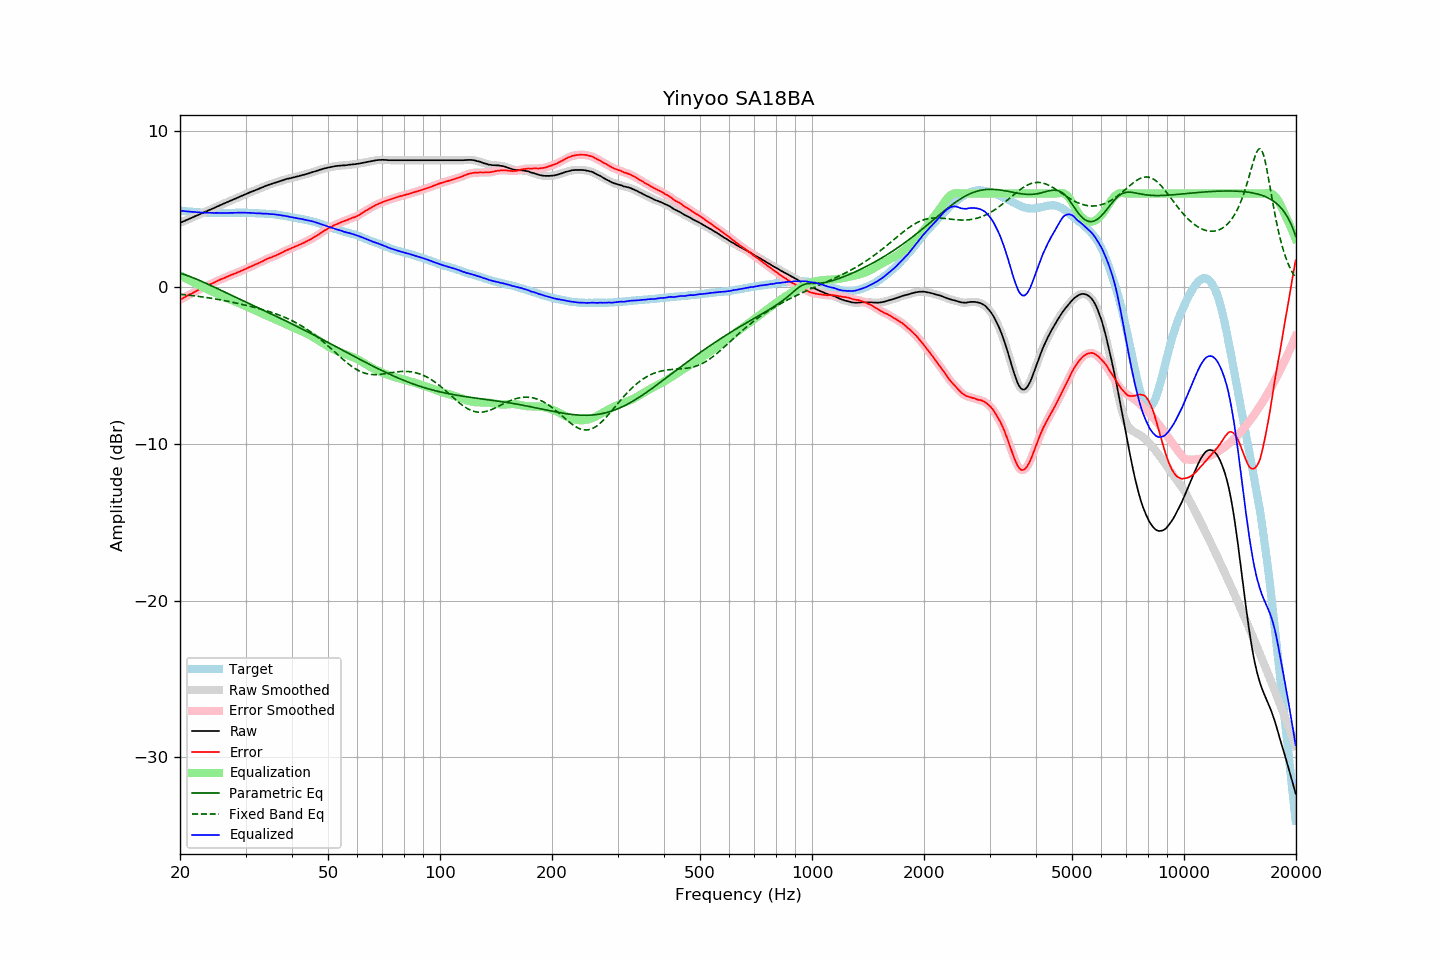

The table this chart was drawn from, first rows:
frequency, raw, error, smoothed, error_smoothed, equalization, parametric_eq, fixed_band_eq, equalized_raw, equalized_smoothed, target
20.00, 4.13, -0.78, 4.13, -0.78, 0.78, 0.91, -0.43, 4.91, 4.91, 4.91
20.20, 4.17, -0.73, 4.17, -0.73, 0.73, 0.88, -0.44, 4.89, 4.90, 4.90
20.40, 4.22, -0.67, 4.21, -0.67, 0.67, 0.85, -0.45, 4.89, 4.89, 4.89
20.61, 4.26, -0.62, 4.26, -0.62, 0.61, 0.81, -0.46, 4.87, 4.87, 4.88
20.81, 4.31, -0.55, 4.31, -0.55, 0.56, 0.78, -0.47, 4.87, 4.86, 4.86
21.02, 4.35, -0.50, 4.35, -0.50, 0.50, 0.74, -0.49, 4.85, 4.85, 4.85
21.23, 4.40, -0.44, 4.40, -0.45, 0.45, 0.70, -0.50, 4.85, 4.85, 4.84
21.44, 4.44, -0.41, 4.44, -0.40, 0.39, 0.67, -0.51, 4.83, 4.83, 4.85
21.66, 4.49, -0.34, 4.49, -0.34, 0.34, 0.63, -0.52, 4.83, 4.83, 4.83
21.87, 4.53, -0.30, 4.53, -0.29, 0.29, 0.58, -0.54, 4.82, 4.82, 4.83
22.09, 4.58, -0.23, 4.58, -0.23, 0.24, 0.54, -0.55, 4.81, 4.81, 4.81
22.31, 4.62, -0.19, 4.62, -0.18, 0.18, 0.50, -0.56, 4.80, 4.80, 4.80
22.54, 4.67, -0.13, 4.67, -0.13, 0.13, 0.46, -0.58, 4.80, 4.80, 4.79
22.76, 4.71, -0.09, 4.71, -0.08, 0.08, 0.41, -0.59, 4.79, 4.79, 4.79
22.99, 4.76, -0.03, 4.76, -0.03, 0.03, 0.37, -0.61, 4.79, 4.78, 4.78
23.22, 4.80, 0.02, 4.80, 0.02, -0.02, 0.32, -0.62, 4.78, 4.78, 4.77
23.45, 4.85, 0.07, 4.85, 0.07, -0.07, 0.27, -0.64, 4.78, 4.78, 4.78
23.69, 4.89, 0.12, 4.89, 0.12, -0.12, 0.23, -0.65, 4.77, 4.77, 4.77
23.92, 4.94, 0.18, 4.94, 0.17, -0.16, 0.18, -0.67, 4.77, 4.77, 4.76
24.16, 4.98, 0.21, 4.98, 0.21, -0.21, 0.13, -0.68, 4.77, 4.77, 4.77
24.40, 5.03, 0.26, 5.03, 0.26, -0.26, 0.08, -0.70, 4.77, 4.76, 4.77
24.65, 5.07, 0.30, 5.07, 0.30, -0.31, 0.04, -0.72, 4.76, 4.76, 4.77
24.89, 5.12, 0.35, 5.12, 0.35, -0.36, -0.01, -0.74, 4.76, 4.76, 4.77
25.14, 5.17, 0.41, 5.17, 0.40, -0.40, -0.06, -0.75, 4.77, 4.76, 4.76
25.39, 5.21, 0.45, 5.21, 0.45, -0.45, -0.11, -0.77, 4.76, 4.76, 4.76
25.65, 5.26, 0.50, 5.26, 0.50, -0.49, -0.16, -0.79, 4.76, 4.76, 4.76
25.91, 5.30, 0.54, 5.30, 0.54, -0.54, -0.21, -0.81, 4.76, 4.76, 4.76
26.16, 5.35, 0.58, 5.35, 0.58, -0.59, -0.25, -0.83, 4.76, 4.76, 4.76
26.43, 5.39, 0.62, 5.39, 0.63, -0.63, -0.30, -0.85, 4.76, 4.76, 4.76
26.69, 5.44, 0.68, 5.44, 0.67, -0.68, -0.35, -0.87, 4.76, 4.76, 4.76
26.96, 5.48, 0.72, 5.48, 0.72, -0.72, -0.40, -0.89, 4.76, 4.76, 4.76
27.23, 5.53, 0.77, 5.52, 0.76, -0.76, -0.45, -0.91, 4.77, 4.76, 4.76
27.50, 5.57, 0.81, 5.57, 0.81, -0.80, -0.50, -0.93, 4.76, 4.77, 4.76
27.77, 5.61, 0.84, 5.61, 0.85, -0.84, -0.55, -0.95, 4.76, 4.77, 4.77
28.05, 5.66, 0.89, 5.66, 0.89, -0.89, -0.59, -0.98, 4.77, 4.77, 4.77
28.33, 5.70, 0.92, 5.70, 0.93, -0.93, -0.64, -1.00, 4.77, 4.77, 4.78
28.62, 5.75, 0.97, 5.75, 0.97, -0.97, -0.69, -1.02, 4.78, 4.78, 4.77
28.90, 5.79, 1.01, 5.79, 1.01, -1.01, -0.74, -1.05, 4.78, 4.78, 4.78
29.19, 5.84, 1.06, 5.84, 1.06, -1.06, -0.79, -1.07, 4.78, 4.78, 4.78
29.48, 5.88, 1.10, 5.88, 1.10, -1.10, -0.84, -1.09, 4.78, 4.78, 4.78
29.78, 5.93, 1.15, 5.92, 1.15, -1.15, -0.88, -1.12, 4.78, 4.78, 4.78
30.08, 5.97, 1.19, 5.97, 1.19, -1.19, -0.93, -1.14, 4.77, 4.77, 4.78
30.38, 6.01, 1.24, 6.01, 1.24, -1.24, -0.98, -1.17, 4.77, 4.77, 4.77
30.68, 6.06, 1.29, 6.05, 1.29, -1.29, -1.03, -1.19, 4.77, 4.77, 4.76
30.99, 6.10, 1.34, 6.10, 1.33, -1.33, -1.08, -1.22, 4.76, 4.76, 4.76
31.30, 6.14, 1.38, 6.14, 1.38, -1.38, -1.13, -1.24, 4.76, 4.76, 4.76
31.61, 6.18, 1.42, 6.18, 1.42, -1.43, -1.17, -1.27, 4.75, 4.75, 4.76
31.93, 6.22, 1.48, 6.22, 1.47, -1.47, -1.22, -1.29, 4.74, 4.74, 4.74
32.24, 6.26, 1.51, 6.26, 1.52, -1.52, -1.27, -1.32, 4.74, 4.74, 4.74
32.57, 6.30, 1.57, 6.30, 1.57, -1.57, -1.32, -1.35, 4.73, 4.73, 4.73
32.89, 6.35, 1.62, 6.34, 1.61, -1.62, -1.37, -1.38, 4.73, 4.73, 4.73
33.22, 6.39, 1.66, 6.39, 1.66, -1.67, -1.41, -1.41, 4.72, 4.72, 4.73
33.55, 6.43, 1.70, 6.43, 1.71, -1.71, -1.46, -1.44, 4.71, 4.72, 4.72
33.89, 6.48, 1.77, 6.47, 1.76, -1.76, -1.51, -1.47, 4.72, 4.71, 4.71
34.23, 6.52, 1.82, 6.51, 1.81, -1.80, -1.56, -1.50, 4.71, 4.71, 4.70
34.57, 6.55, 1.85, 6.55, 1.86, -1.85, -1.61, -1.53, 4.70, 4.70, 4.70
34.92, 6.59, 1.90, 6.59, 1.89, -1.89, -1.66, -1.56, 4.70, 4.69, 4.68
35.27, 6.62, 1.92, 6.62, 1.93, -1.93, -1.71, -1.59, 4.68, 4.69, 4.70
35.62, 6.66, 1.98, 6.66, 1.97, -1.98, -1.75, -1.63, 4.68, 4.68, 4.68
35.97, 6.69, 2.01, 6.69, 2.01, -2.02, -1.80, -1.66, 4.67, 4.67, 4.67
... 635 more rows
